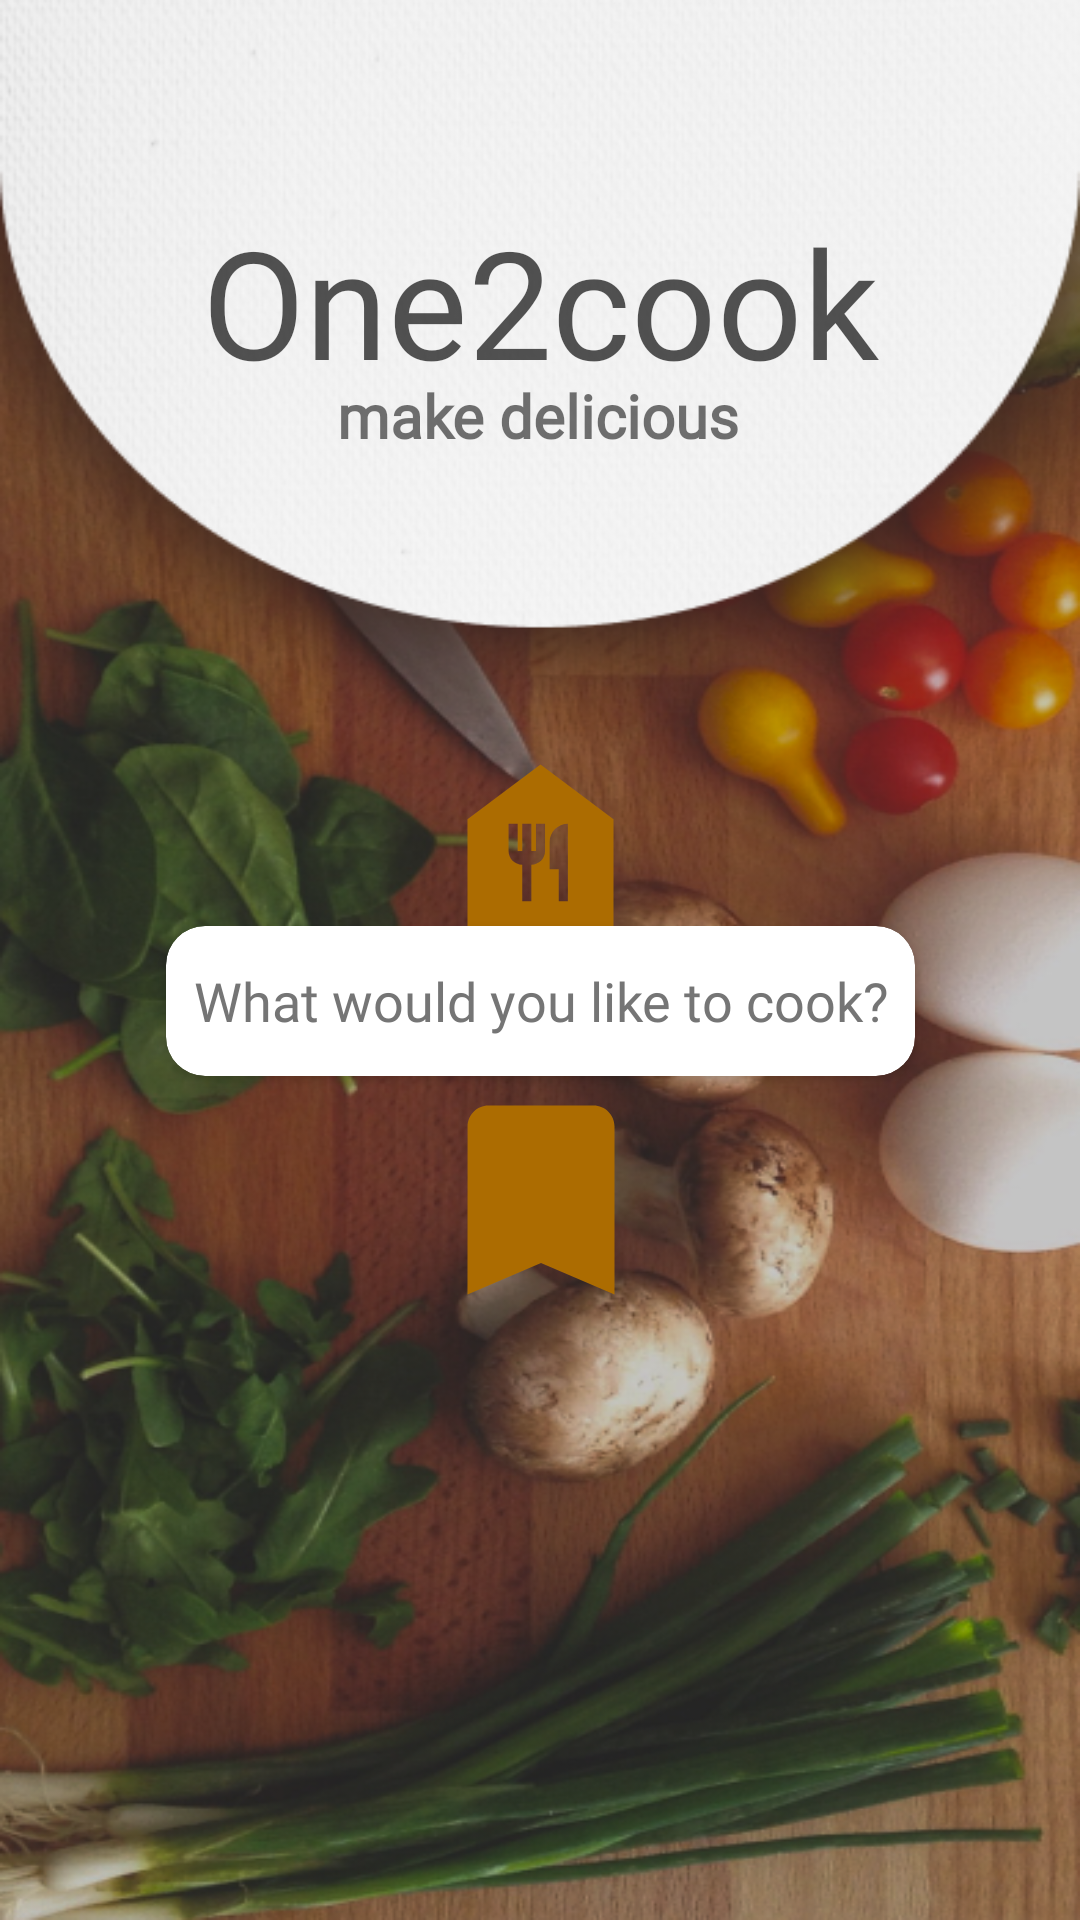

Write the Android layout XML for this screen, with the resource values it uses.
<!-- AndroidManifest.xml: application theme Theme.One2Cook -->
<!-- res/layout/search_recipes_fragment.xml -->
<?xml version="1.0" encoding="utf-8"?>
<androidx.constraintlayout.widget.ConstraintLayout xmlns:android="http://schemas.android.com/apk/res/android"
    xmlns:app="http://schemas.android.com/apk/res-auto"
    android:layout_width="match_parent"
    android:layout_height="match_parent"
    android:background="@drawable/search_fragment_background">


    <ImageButton
        android:id="@+id/favoritesButton"
        android:layout_width="wrap_content"
        android:layout_height="wrap_content"
        android:layout_marginBottom="30dp"
        android:backgroundTint="#00FFFFFF"
        app:layout_constraintBottom_toBottomOf="@+id/cardView"
        app:layout_constraintEnd_toEndOf="@+id/cardView"
        app:layout_constraintStart_toStartOf="@+id/cardView"
        app:srcCompat="@drawable/ic_favorites_list"
        android:contentDescription="@string/go_to_favorites"/>

    <ImageButton
        android:id="@+id/searchButton"
        android:layout_width="wrap_content"
        android:layout_height="wrap_content"
        android:layout_marginTop="196dp"
        android:backgroundTint="#00FFFFFF"
        android:contentDescription="@string/search_button"
        app:layout_constraintEnd_toEndOf="@+id/cardView"
        app:layout_constraintStart_toStartOf="@+id/cardView"
        app:layout_constraintTop_toBottomOf="@+id/tagline"
        app:srcCompat="@drawable/ic_bookmark" />

    <ImageView
        android:id="@+id/imageView3"
        android:layout_width="wrap_content"
        android:layout_height="wrap_content"
        app:layout_constraintBottom_toBottomOf="@+id/searchButton"
        app:layout_constraintEnd_toEndOf="@+id/searchButton"
        app:layout_constraintStart_toStartOf="@+id/searchButton"
        app:layout_constraintTop_toTopOf="@+id/searchButton"
        app:srcCompat="@drawable/ic_search"
        android:contentDescription="@string/magnifying_glass" />

    <TextView
        android:id="@+id/appName"
        android:layout_width="wrap_content"
        android:layout_height="wrap_content"
        android:layout_marginTop="67dp"
        android:clickable="false"
        android:fontFamily="@font/martel_bold"
        android:text="@string/app_name_in_fragment"
        android:textColor="#AB000000"
        android:textSize="50sp"
        app:layout_constraintEnd_toEndOf="parent"
        app:layout_constraintStart_toStartOf="parent"
        app:layout_constraintTop_toTopOf="parent" />

    <TextView
        android:id="@+id/tagline"
        android:layout_width="wrap_content"
        android:layout_height="wrap_content"
        android:layout_marginTop="125dp"
        android:fontFamily="@font/nunito_light"
        android:text="@string/make_delicious"
        android:textColor="#8C000000"
        android:textSize="20sp"
        android:textStyle="bold"
        app:layout_constraintEnd_toEndOf="parent"
        app:layout_constraintHorizontal_bias="0.498"
        app:layout_constraintStart_toStartOf="parent"
        app:layout_constraintTop_toTopOf="parent" />

    <androidx.cardview.widget.CardView
        android:id="@+id/cardView"
        android:layout_width="wrap_content"
        android:layout_height="wrap_content"
        android:layout_marginStart="58dp"
        android:layout_marginTop="175dp"
        android:layout_marginEnd="58dp"
        app:cardCornerRadius="13dp"
        app:layout_constraintEnd_toEndOf="parent"
        app:layout_constraintStart_toStartOf="parent"
        app:layout_constraintTop_toBottomOf="@+id/appName">

        <com.google.android.material.textfield.TextInputEditText
            android:id="@+id/textInputNamedDishEditText"
            android:layout_width="wrap_content"
            android:layout_height="50dp"
            android:background="#00FFFFFF"
            android:fontFamily="@font/nunito_light"
            android:gravity="center"
            android:hint="@string/hint_search_line"
            android:paddingHorizontal="9dp"
            android:singleLine="true"
            android:textColorHint="#757575" />

    </androidx.cardview.widget.CardView>


</androidx.constraintlayout.widget.ConstraintLayout>
<!-- resources referenced by this layout -->
<resources>
  <!-- drawable ic_bookmark (drawable) -->
  <vector android:height="84dp" android:tint="#AC6C01"
      android:viewportHeight="24" android:viewportWidth="24"
      android:width="84dp" xmlns:android="http://schemas.android.com/apk/res/android">
      <path android:fillColor="@android:color/white" android:pathData="M17,3H7c-1.1,0 -1.99,0.9 -1.99,2L5,21l7,-3 7,3V5c0,-1.1 -0.9,-2 -2,-2z"/>
  </vector>
  <!-- drawable ic_favorites_list (drawable) -->
  <vector android:height="73dp" android:tint="#AC6C01"
      android:viewportHeight="24" android:viewportWidth="24"
      android:width="73dp" xmlns:android="http://schemas.android.com/apk/res/android">
      <path android:fillColor="@android:color/white" android:pathData="M12,3L4,9v12h16V9L12,3zM12.5,12.5c0,0.83 -0.67,1.5 -1.5,1.5v4h-1v-4c-0.83,0 -1.5,-0.67 -1.5,-1.5v-3h1v3H10v-3h1v3h0.5v-3h1V12.5zM15,18h-1v-3.5h-1v-3c0,-1.1 0.9,-2 2,-2V18z"/>
  </vector>
  <!-- drawable search_fragment_background: png bitmap (drawable-v24, 422625 bytes) -->
  <string name="app_name_in_fragment">One2cook</string>
  <string name="go_to_favorites">Go to favorites</string>
  <string name="hint_search_line">What would you like to cook?</string>
  <string name="magnifying_glass">magnifying glass</string>
  <string name="make_delicious">make delicious</string>
  <string name="search_button">search</string>
  <style name="Theme.One2Cook" parent="Theme.MaterialComponents.DayNight.NoActionBar">
          
          <item name="colorPrimary">@color/purple_500</item>
          <item name="colorPrimaryVariant">@color/purple_700</item>
          <item name="colorOnPrimary">@color/white</item>
          
          <item name="colorSecondary">@color/teal_200</item>
          <item name="colorSecondaryVariant">@color/teal_700</item>
          <item name="colorOnSecondary">@color/black</item>
          
          <item name="android:statusBarColor">@color/black</item>
          
      </style>
  <!-- not gathered from this repository: default colours our renderer supplied (Android Studio template values) -->
  <color name="purple_500">#FF6200EE</color>
  <color name="purple_700">#FF3700B3</color>
  <color name="teal_200">#FF03DAC5</color>
  <color name="teal_700">#FF018786</color>
  <color name="black">#FF000000</color>
  <color name="white">#FFFFFFFF</color>
</resources>
